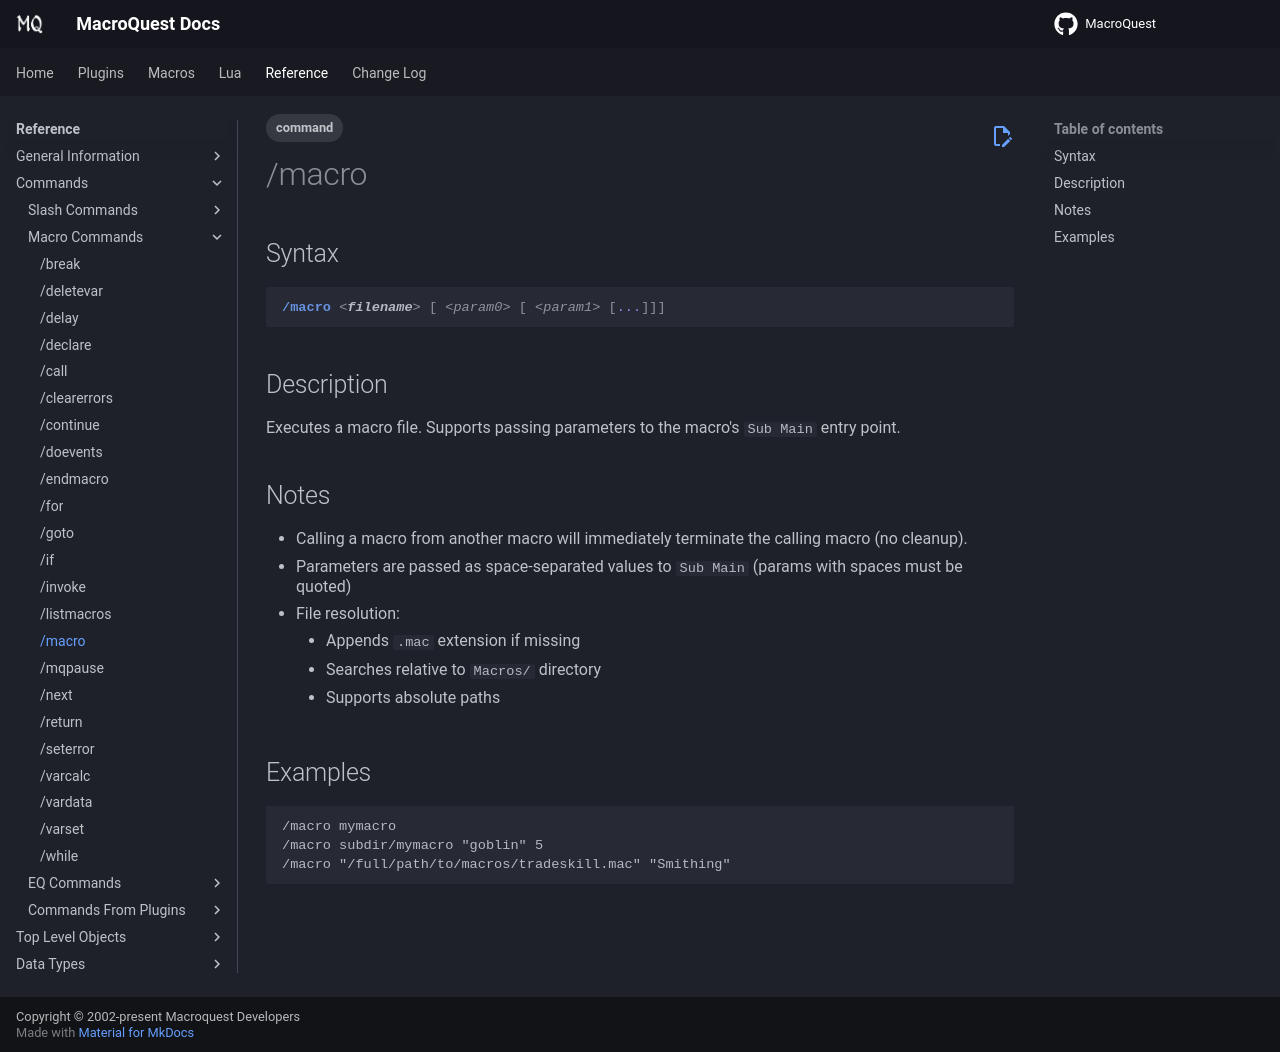

repository: macroquest/docs · page: reference/commands/macro/index.html · generator: jekyll

---
tags:
    - command
---
# /macro

## Syntax
<!--cmd-syntax-start-->
```eqcommand
/macro <filename> [ <param0> [ <param1> [...]]]
```
<!--cmd-syntax-end-->

## Description
<!--cmd-desc-start-->
Executes a macro file. Supports passing parameters to the macro's `Sub Main` entry point.
<!--cmd-desc-end-->
## Notes

* Calling a macro from another macro will immediately terminate the calling macro (no cleanup).  
* Parameters are passed as space-separated values to `Sub Main` (params with spaces must be quoted)
* File resolution:
    - Appends `.mac` extension if missing
    - Searches relative to `Macros/` directory
    - Supports absolute paths

## Examples
```text
/macro mymacro
/macro subdir/mymacro "goblin" 5
/macro "/full/path/to/macros/tradeskill.mac" "Smithing"
```
